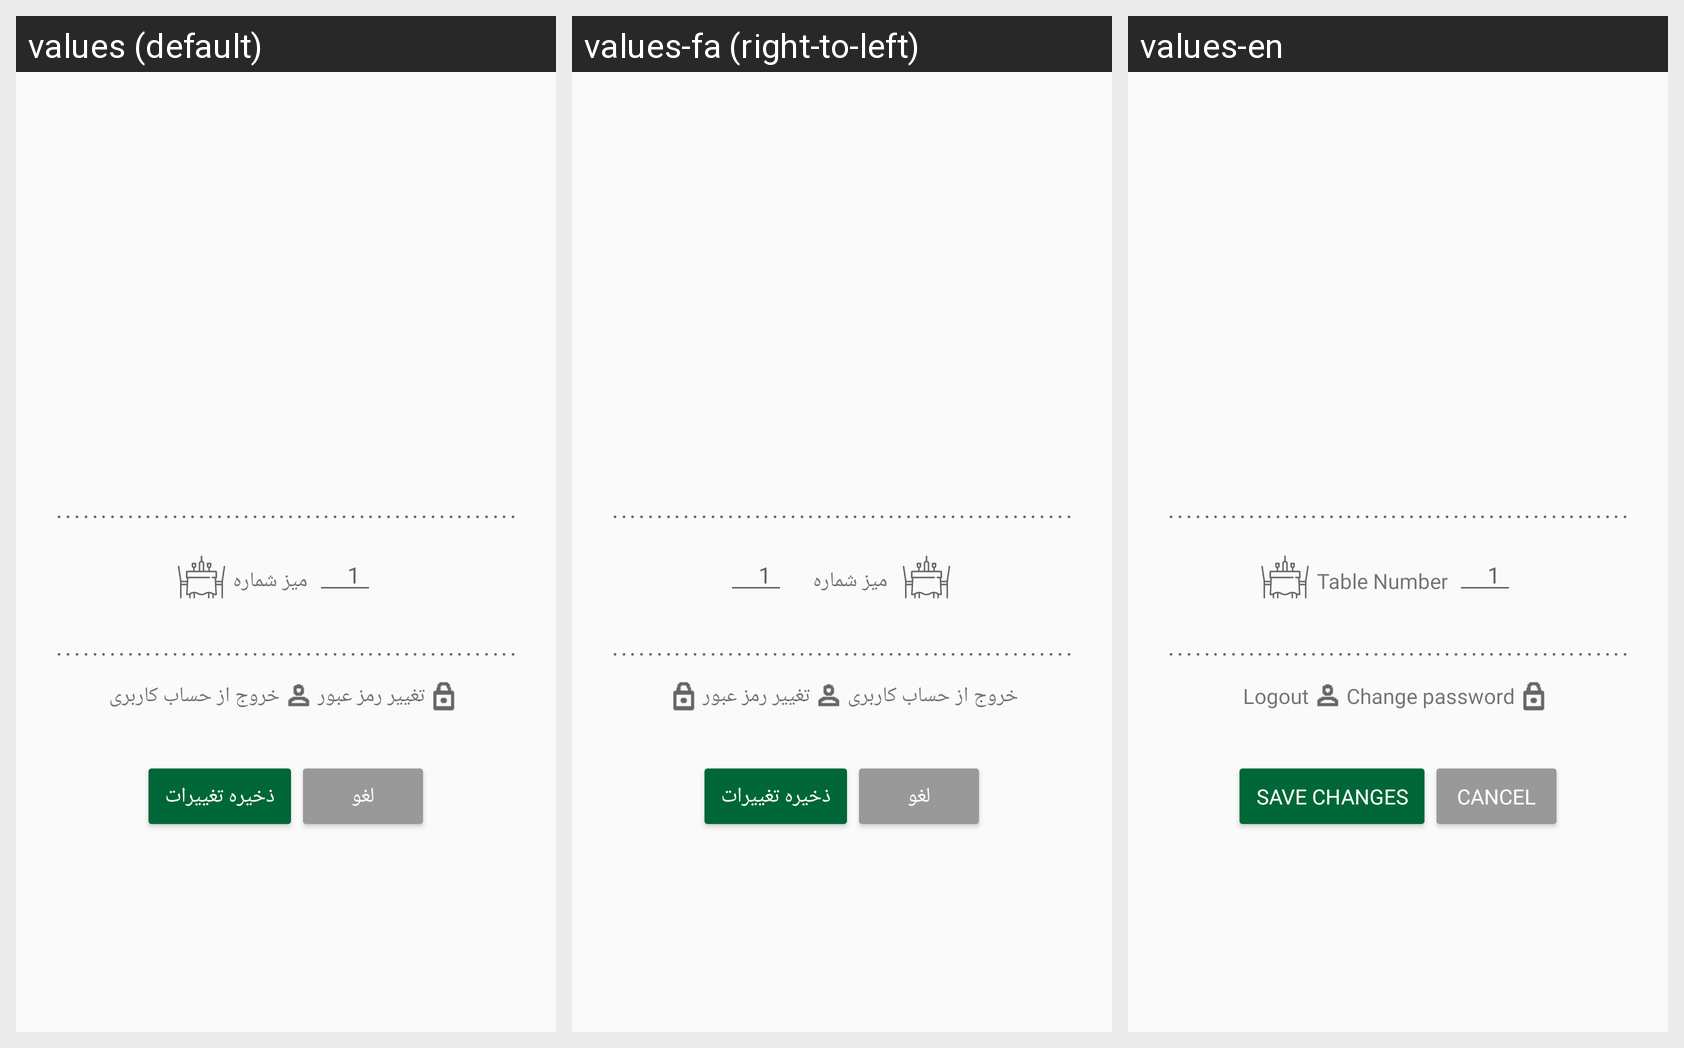

Locale-by-locale string values for the Android screen shown in this grid:
Android screen res/layout/activity_settings.xml rendered under 3 locales, left to right: values (default), values-fa (right-to-left), values-en. Device: Nexus 5 (rendered at 1080×1920; each locale shown at half size, 540×960, under a caption strip naming it); theme AppTheme.1.
Strings drawn on this screen, with the default value and each locale's value (text and hints the layout hard-codes, and strings that could not be matched under every locale, appear in the picture but are not listed):

table_number
  values: میز شماره
  values-fa: میز شماره
  values-en: Table Number

logout
  values: خروج از حساب کاربری
  values-fa: خروج از حساب کاربری  [not translated; the default value is used]
  values-en: Logout

change_password
  values: تغییر رمز عبور
  values-fa: تغییر رمز عبور  [not translated; the default value is used]
  values-en: Change password

cancel
  values: لغو
  values-fa: لغو  [not translated; the default value is used]
  values-en: Cancel

save
  values: ذخیره تغییرات
  values-fa: ذخیره تغییرات  [not translated; the default value is used]
  values-en: Save Changes
